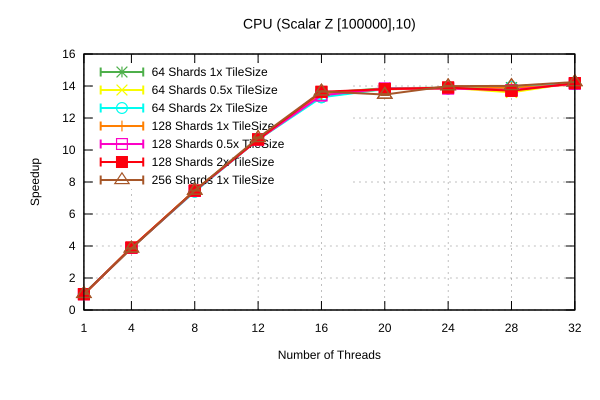

Data behind this chart, as committed beside it:
Name, Mean, MeanLB, MeanUB, Stddev, StddevLB, StddevUB, scheduler, threads
CPU/(Scalar Z [100000],10), 163.4, 161.7, 165.2, 1.931, 1.931, 1.931, 64 Shards 1x TileSize, 1
CPU/(Scalar Z [100000],10), 41.8, 41.7, 41.83, 0.2991, 0.2991, 0.2991, 64 Shards 1x TileSize, 4
CPU/(Scalar Z [100000],10), 21.7, 21.67, 21.7, 6.401782643670872e-2, 6.09662516218815e-2, 7.054617344992206e-2, 64 Shards 1x TileSize, 8
CPU/(Scalar Z [100000],10), 15.18, 15.16, 15.22, 8.147121149548898e-2, 6.451563816517591e-2, 0.1096, 64 Shards 1x TileSize, 12
CPU/(Scalar Z [100000],10), 11.92, 11.92, 11.97, 5.010017935951346e-2, 2.637879189569503e-2, 6.1410278174749346e-2, 64 Shards 1x TileSize, 16
CPU/(Scalar Z [100000],10), 11.67, 11.65, 11.69, 3.162270672724083e-2, 1.4993236423025094e-2, 3.7851778623020645e-2, 64 Shards 1x TileSize, 20
CPU/(Scalar Z [100000],10), 11.63, 11.63, 11.65, 3.9516755794752396e-2, 3.9109423777475914e-2, 4.519760345750494e-2, 64 Shards 1x TileSize, 24
CPU/(Scalar Z [100000],10), 11.63, 11.63, 11.63, 1.3016433595456095e-2, 6.999290369330375e-3, 1.3016433595456095e-2, 64 Shards 1x TileSize, 28
CPU/(Scalar Z [100000],10), 11.43, 11.43, 11.43, 3.418189460781646e-2, 1.3715930981561542e-2, 3.7682151356452094e-2, 64 Shards 1x TileSize, 32
CPU/(Scalar Z [100000],10), 165.2, 164.9, 165.3, 0.4733, 0.4486, 0.4826, 64 Shards 0.5x TileSize, 1
CPU/(Scalar Z [100000],10), 41.39, 41.31, 41.4, 0.223, 5.3263519716390206e-2, 0.223, 64 Shards 0.5x TileSize, 4
CPU/(Scalar Z [100000],10), 21.66, 21.66, 21.66, 0.1437, 7.25019612475712e-2, 0.1466, 64 Shards 0.5x TileSize, 8
CPU/(Scalar Z [100000],10), 15.13, 15.13, 15.13, 1.117076838123882e-2, 2.6217905520481664e-3, 1.1393495779735448e-2, 64 Shards 0.5x TileSize, 12
CPU/(Scalar Z [100000],10), 11.93, 11.92, 11.93, 2.261423382295984e-2, 2.261423382295984e-2, 2.261423382295984e-2, 64 Shards 0.5x TileSize, 16
CPU/(Scalar Z [100000],10), 11.71, 11.71, 11.71, 1.1048537446063727e-2, 0.0, 1.1048537446063727e-2, 64 Shards 0.5x TileSize, 20
CPU/(Scalar Z [100000],10), 11.64, 11.64, 11.64, 2.658129406120737e-2, 2.658129406120737e-2, 2.658129406120737e-2, 64 Shards 0.5x TileSize, 24
CPU/(Scalar Z [100000],10), 11.89, 11.89, 11.89, 5.2301417083908085e-2, 8.072006734490232e-3, 5.730414325619323e-2, 64 Shards 0.5x TileSize, 28
CPU/(Scalar Z [100000],10), 11.39, 11.36, 11.4, 2.6939581227560915e-2, 2.6939581227560915e-2, 2.6939581227560915e-2, 64 Shards 0.5x TileSize, 32
CPU/(Scalar Z [100000],10), 159.9, 159.5, 160.4, 0.7561, 0.7561, 0.7561, 64 Shards 2x TileSize, 1
CPU/(Scalar Z [100000],10), 41.54, 41.43, 42.08, 0.519, 0.2774, 0.5787, 64 Shards 2x TileSize, 4
CPU/(Scalar Z [100000],10), 21.86, 21.86, 21.86, 7.70984590016275e-2, 7.70984590016275e-2, 7.70984590016275e-2, 64 Shards 2x TileSize, 8
CPU/(Scalar Z [100000],10), 15.19, 15.18, 15.19, 4.813708363570963e-2, 4.803565364875811e-2, 5.549378536850004e-2, 64 Shards 2x TileSize, 12
CPU/(Scalar Z [100000],10), 12.16, 11.97, 12.31, 0.181, 9.79938346426934e-2, 0.1925, 64 Shards 2x TileSize, 16
CPU/(Scalar Z [100000],10), 11.71, 11.7, 11.73, 3.3267147294067885e-2, 3.3267147294067885e-2, 3.3267147294067885e-2, 64 Shards 2x TileSize, 20
CPU/(Scalar Z [100000],10), 11.68, 11.68, 11.69, 2.699304978950114e-2, 2.168395393358308e-2, 3.487057065108742e-2, 64 Shards 2x TileSize, 24
CPU/(Scalar Z [100000],10), 11.6, 11.6, 11.62, 3.740858896824572e-2, 3.740858896824572e-2, 3.740858896824572e-2, 64 Shards 2x TileSize, 28
CPU/(Scalar Z [100000],10), 11.46, 11.45, 11.47, 2.7427563884074628e-2, 1.7861862985894886e-2, 3.15709123102854e-2, 64 Shards 2x TileSize, 32
CPU/(Scalar Z [100000],10), 161.7, 161.7, 161.7, 1.422, 1.422, 1.422, 128 Shards 1x TileSize, 1
CPU/(Scalar Z [100000],10), 41.56, 41.55, 41.68, 0.1538, 0.1538, 0.1538, 128 Shards 1x TileSize, 4
CPU/(Scalar Z [100000],10), 21.69, 21.67, 21.74, 9.820837144353697e-2, 8.916405950148844e-2, 0.1043, 128 Shards 1x TileSize, 8
CPU/(Scalar Z [100000],10), 15.19, 15.16, 15.22, 3.581361460050134e-2, 3.581361460050134e-2, 3.581361460050134e-2, 128 Shards 1x TileSize, 12
CPU/(Scalar Z [100000],10), 12.01, 12.01, 12.01, 0.1608, 0.1436, 0.1608, 128 Shards 1x TileSize, 16
CPU/(Scalar Z [100000],10), 11.72, 11.72, 11.72, 3.1404778953772264e-2, 3.1404778953772264e-2, 3.1404778953772264e-2, 128 Shards 1x TileSize, 20
CPU/(Scalar Z [100000],10), 11.69, 11.67, 11.69, 3.865672519150656e-2, 0.0, 3.865672519150656e-2, 128 Shards 1x TileSize, 24
CPU/(Scalar Z [100000],10), 11.64, 11.64, 11.64, 2.2566987642704116e-2, 8.137670846637725e-4, 2.279228352853152e-2, 128 Shards 1x TileSize, 28
CPU/(Scalar Z [100000],10), 11.49, 11.48, 11.49, 1.6875397083779775e-2, 6.779305851669892e-3, 2.0332603944441342e-2, 128 Shards 1x TileSize, 32
CPU/(Scalar Z [100000],10), 163.5, 163.5, 163.5, 1.144, 0.6544, 1.236, 128 Shards 0.5x TileSize, 1
CPU/(Scalar Z [100000],10), 41.71, 41.53, 41.71, 0.2061, 0.2034, 0.2513, 128 Shards 0.5x TileSize, 4
CPU/(Scalar Z [100000],10), 21.74, 21.73, 21.74, 4.48648137316136e-2, 4.265633933897411e-2, 5.0543923958199954e-2, 128 Shards 0.5x TileSize, 8
CPU/(Scalar Z [100000],10), 15.17, 15.17, 15.17, 1.6996359760287405e-2, 1.6996359760287405e-2, 1.6996359760287405e-2, 128 Shards 0.5x TileSize, 12
CPU/(Scalar Z [100000],10), 12.06, 12.01, 12.06, 0.1898, 0.1898, 0.1898, 128 Shards 0.5x TileSize, 16
CPU/(Scalar Z [100000],10), 11.68, 11.65, 11.7, 5.42708043045186e-2, 5.42708043045186e-2, 5.42708043045186e-2, 128 Shards 0.5x TileSize, 20
CPU/(Scalar Z [100000],10), 11.68, 11.66, 11.68, 2.506808271093535e-2, 1.6404269220328532e-2, 2.506808271093535e-2, 128 Shards 0.5x TileSize, 24
CPU/(Scalar Z [100000],10), 11.76, 11.76, 11.76, 9.18909212202235e-3, 8.35572661095189e-3, 1.0309473378583789e-2, 128 Shards 0.5x TileSize, 28
CPU/(Scalar Z [100000],10), 11.43, 11.42, 11.43, 1.5636554313007513e-2, 1.5636554313007513e-2, 1.5636554313007513e-2, 128 Shards 0.5x TileSize, 32
CPU/(Scalar Z [100000],10), 163.9, 163.6, 164.2, 0.4437, 0.4437, 0.4437, 128 Shards 2x TileSize, 1
CPU/(Scalar Z [100000],10), 41.41, 41.25, 41.42, 0.3673, 0.3673, 0.3673, 128 Shards 2x TileSize, 4
CPU/(Scalar Z [100000],10), 21.66, 21.66, 21.66, 8.387842226332498e-2, 8.387842226332498e-2, 8.387842226332498e-2, 128 Shards 2x TileSize, 8
CPU/(Scalar Z [100000],10), 15.17, 15.17, 15.17, 4.005196226130483e-2, 3.630739481498768e-2, 4.753404075934666e-2, 128 Shards 2x TileSize, 12
CPU/(Scalar Z [100000],10), 11.86, 11.85, 11.88, 4.2276829392081904e-2, 4.2276829392081904e-2, 4.2276829392081904e-2, 128 Shards 2x TileSize, 16
CPU/(Scalar Z [100000],10), 11.71, 11.71, 11.72, 2.0715657856825324e-2, 2.0715657856825324e-2, 2.0715657856825324e-2, 128 Shards 2x TileSize, 20
CPU/(Scalar Z [100000],10), 11.63, 11.63, 11.63, 2.886149944046765e-2, 2.886149944046765e-2, 2.886149944046765e-2, 128 Shards 2x TileSize, 24
CPU/(Scalar Z [100000],10), 11.8, 11.8, 11.8, 2.213098813862169e-2, 2.114660832404741e-2, 2.366893164826995e-2, 128 Shards 2x TileSize, 28
CPU/(Scalar Z [100000],10), 11.4, 11.4, 11.41, 2.6977727031646595e-2, 2.6977727031646595e-2, 2.6977727031646595e-2, 128 Shards 2x TileSize, 32
CPU/(Scalar Z [100000],10), 160.3, 159, 160.8, 2.729, 2.729, 2.729, 256 Shards 1x TileSize, 1
CPU/(Scalar Z [100000],10), 41.98, 41.9, 42.13, 0.2057, 7.676976876488695e-2, 0.2515, 256 Shards 1x TileSize, 4
CPU/(Scalar Z [100000],10), 21.66, 21.66, 21.66, 9.76255639239776e-2, 7.723845805105028e-2, 0.1078, 256 Shards 1x TileSize, 8
CPU/(Scalar Z [100000],10), 15.03, 14.99, 15.07, 7.932899562518145e-2, 6.2161770295857816e-3, 9.326064973127605e-2, 256 Shards 1x TileSize, 12
CPU/(Scalar Z [100000],10), 11.84, 11.84, 11.84, 3.191625923536963e-2, 1.3171021997781761e-2, 3.191625923536963e-2, 256 Shards 1x TileSize, 16
CPU/(Scalar Z [100000],10), 12.01, 11.99, 12.04, 2.877941988240212e-2, 1.3985905330628157e-2, 3.487668454181403e-2, 256 Shards 1x TileSize, 20
... 3 more rows
